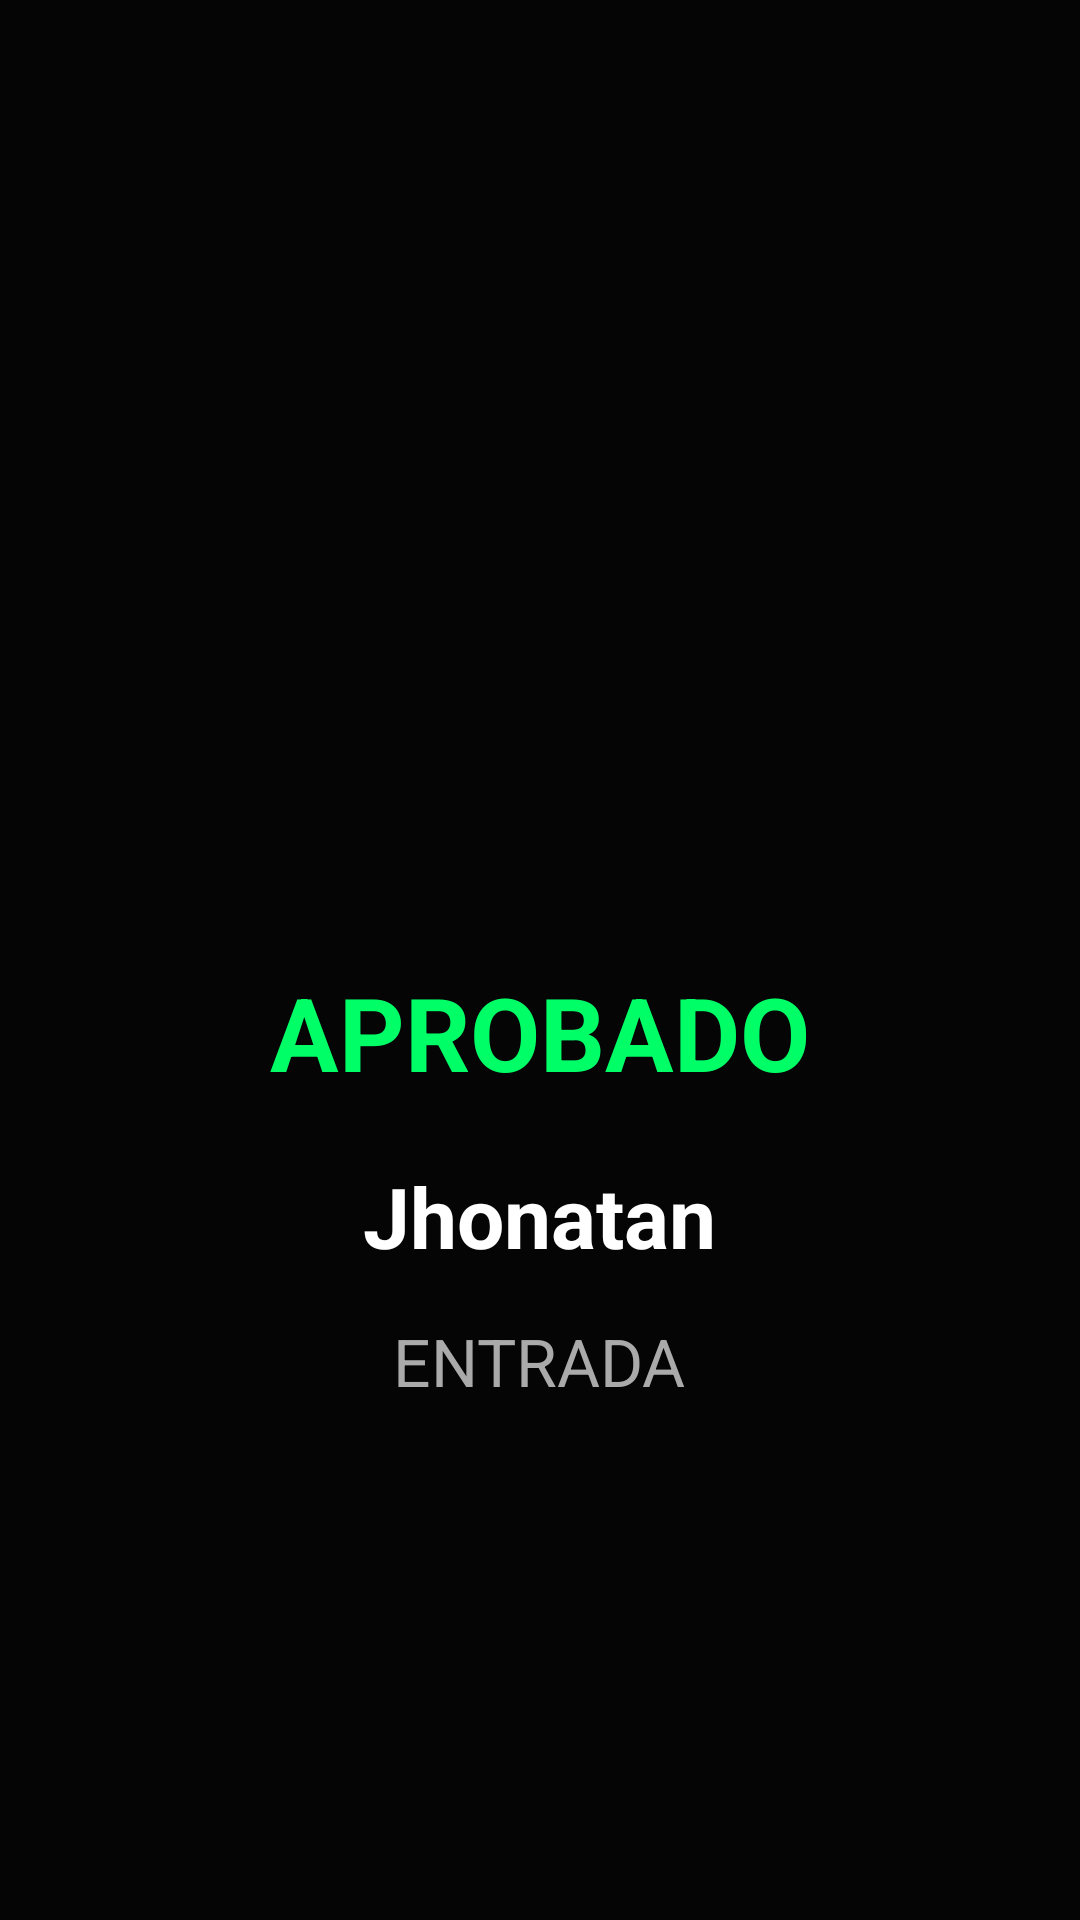

Here is an Android app screen rendered from its layout file. Give the layout XML and the strings, colors and styles it references.
<!-- AndroidManifest.xml: application theme Theme.MCJVAPP -->
<!-- res/layout/activity_resultado.xml -->
<?xml version="1.0" encoding="utf-8"?>
<LinearLayout xmlns:android="http://schemas.android.com/apk/res/android"

    android:layout_width="match_parent"

    android:layout_height="match_parent"

    android:orientation="vertical"

    android:gravity="center"

    android:background="#050505"

    android:padding="30dp">

    <ImageView

        android:id="@+id/icono"

        android:layout_width="120dp"

        android:layout_height="120dp"

        android:tint="#00FF66"

        android:layout_marginBottom="30dp"/>

    <TextView

        android:id="@+id/txtEstado"

        android:layout_width="wrap_content"

        android:layout_height="wrap_content"

        android:text="APROBADO"

        android:textSize="34sp"

        android:textStyle="bold"

        android:textColor="#00FF66"

        android:layout_marginBottom="20dp"/>

    <TextView

        android:id="@+id/txtNombre"

        android:layout_width="wrap_content"

        android:layout_height="wrap_content"

        android:text="Jhonatan"

        android:textSize="28sp"

        android:textColor="#FFFFFF"

        android:textStyle="bold"

        android:layout_marginBottom="15dp"/>

    <TextView

        android:id="@+id/txtTipo"

        android:layout_width="wrap_content"

        android:layout_height="wrap_content"

        android:text="ENTRADA"

        android:textSize="22sp"

        android:textColor="#AAAAAA"/>
</LinearLayout>
<!-- resources referenced by this layout -->
<resources>
  <style name="Theme.MCJVAPP" parent="Base.Theme.MCJVAPP" />
  <style name="Base.Theme.MCJVAPP" parent="Theme.Material3.DayNight.NoActionBar">
          
          
      </style>
</resources>
